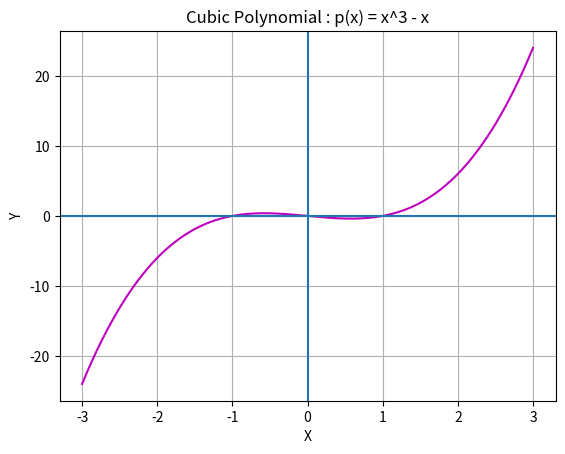

Here is the Python script that generated this plot:
import numpy as np
import matplotlib.pyplot as plt

# x values
x = np.linspace(-3, 3, 400)

# cubic polynomial
y = x**3 - x

plt.plot(x, y, 'm')
plt.axhline(0)   # x-axis
plt.axvline(0)   # y-axis
plt.grid(True)
plt.xlabel("X")
plt.ylabel("Y")
plt.title("Cubic Polynomial : p(x) = x^3 - x")
plt.show()
